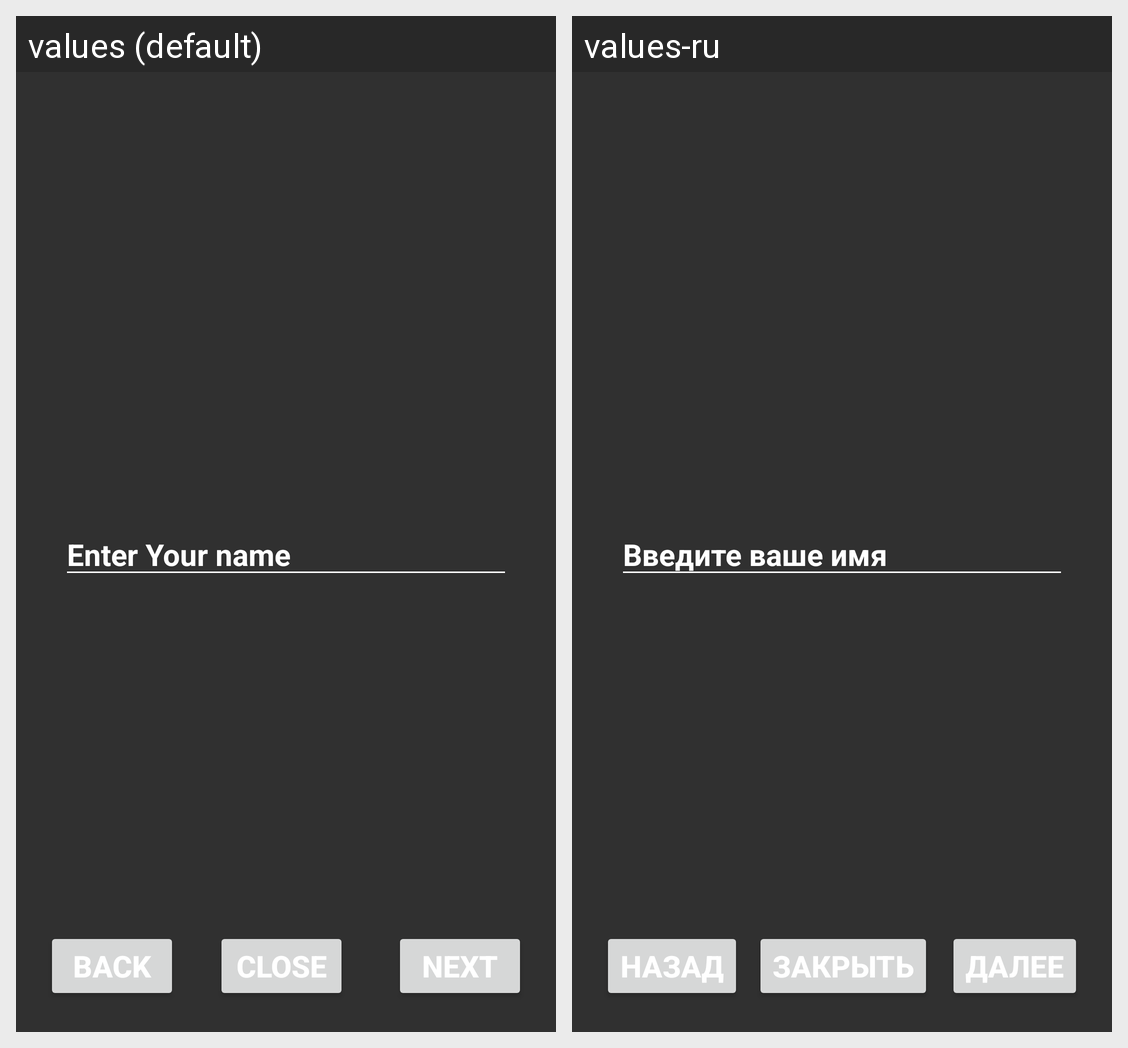

Locale-by-locale string values for the Android screen shown in this grid:
Android screen res/layout/activity_name_flow.xml rendered under 2 locales, left to right: values (default), values-ru. Device: Nexus 5 (rendered at 1080×1920; each locale shown at half size, 540×960, under a caption strip naming it); theme Theme.SUrf_lesson_4.
Strings drawn on this screen, with the default value and each locale's value (text and hints the layout hard-codes, and strings that could not be matched under every locale, appear in the picture but are not listed):

enter_name
  values: Enter Your name
  values-ru: Введите ваше имя

next
  values: Next
  values-ru: Далее

back
  values: Back
  values-ru: Назад

close
  values: Close
  values-ru: Закрыть
